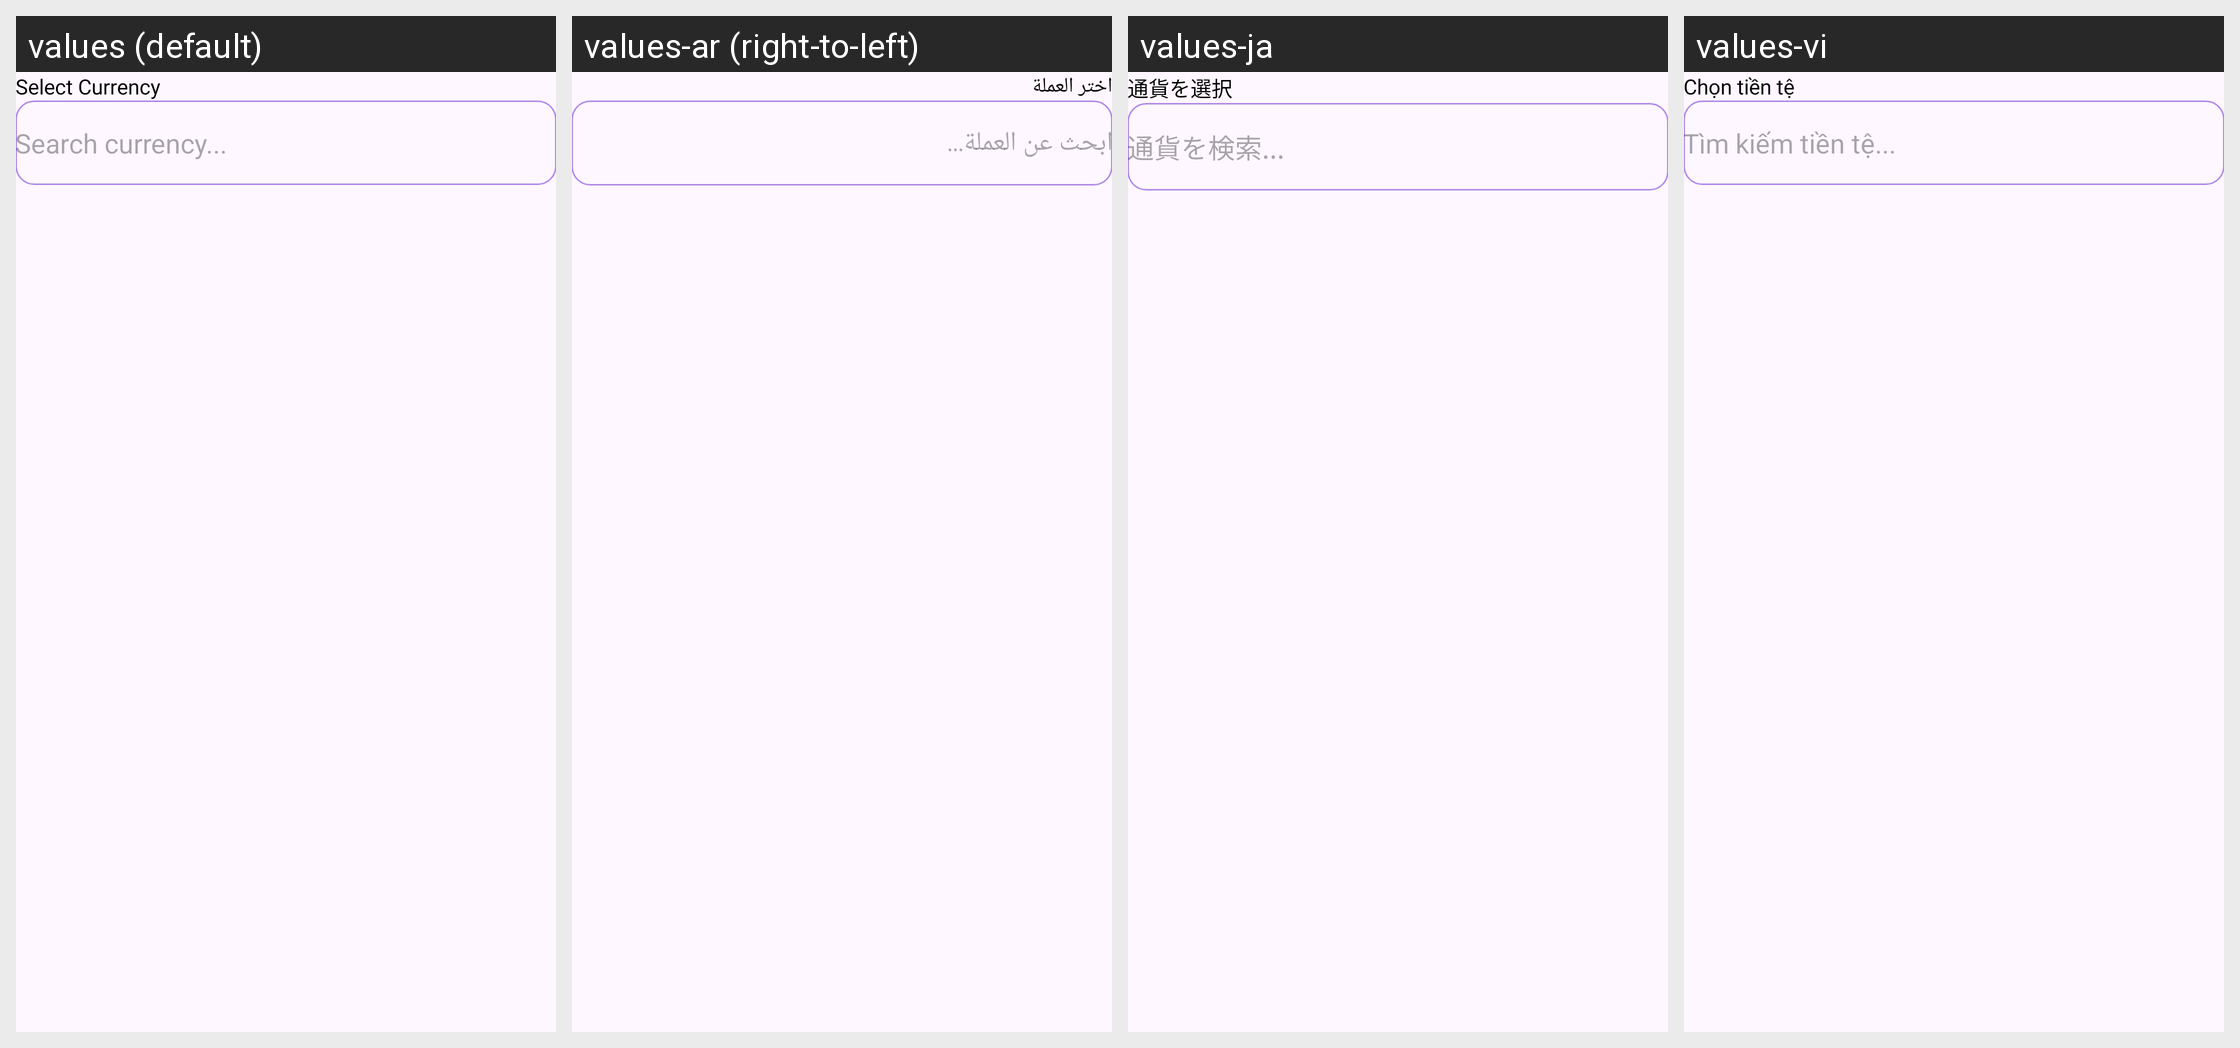

Here is an Android app screen in its default locale and in the app's own translations. Write out the translated-string differences for the strings that appear on this screen.
Android screen res/layout/bottom_sheet_select_currency.xml rendered under 4 locales, left to right: values (default), values-ar (right-to-left), values-ja, values-vi. Device: Nexus 5 (rendered at 1080×1920; each locale shown at half size, 540×960, under a caption strip naming it); theme Theme.MoneyManagement.
Other locales in the repository, not shown: values-de, values-ko, values-pt, values-zh.
Strings drawn on this screen, with the default value and each locale's value (text and hints the layout hard-codes, and strings that could not be matched under every locale, appear in the picture but are not listed):

select_currency
  values: Select Currency
  values-ar: اختر العملة
  values-ja: 通貨を選択
  values-vi: Chọn tiền tệ

search_currency
  values: Search currency...
  values-ar: ابحث عن العملة...
  values-ja: 通貨を検索...
  values-vi: Tìm kiếm tiền tệ...
